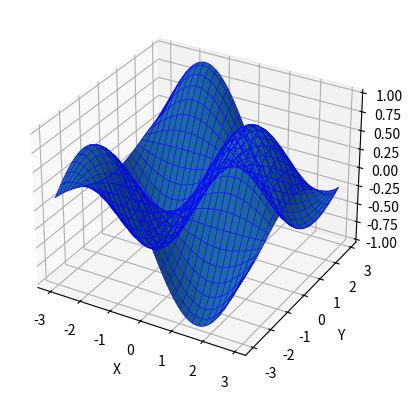

Reproduce this figure in Python.
#!/usr/bin/env python3
# -*- coding: utf-8 -*-
"""
Created on Fri Jun  9 20:29:48 2023

[redacted]
"""

import matplotlib.pyplot as plt
from mpl_toolkits.mplot3d import Axes3D
import numpy as np

print("Please be patient, I have packages to import and points to plot")

delta = 0.1

X=np.arange(-3., 3., delta)
Y=np.arange(-3., 3., delta)

X, Y = np.meshgrid(X,Y)
Z = np.sin(X) * np.cos(Y)

fig = plt.figure()
ax = fig.add_subplot(111, projection='3d')
ax.plot_surface(X, Y, Z)
ax.plot_wireframe(X, Y, Z, color='b', lw=0.5)
ax.set_xlabel('X')
ax.set_ylabel('Y')
ax.set_zlabel('Z')
plt.show()
